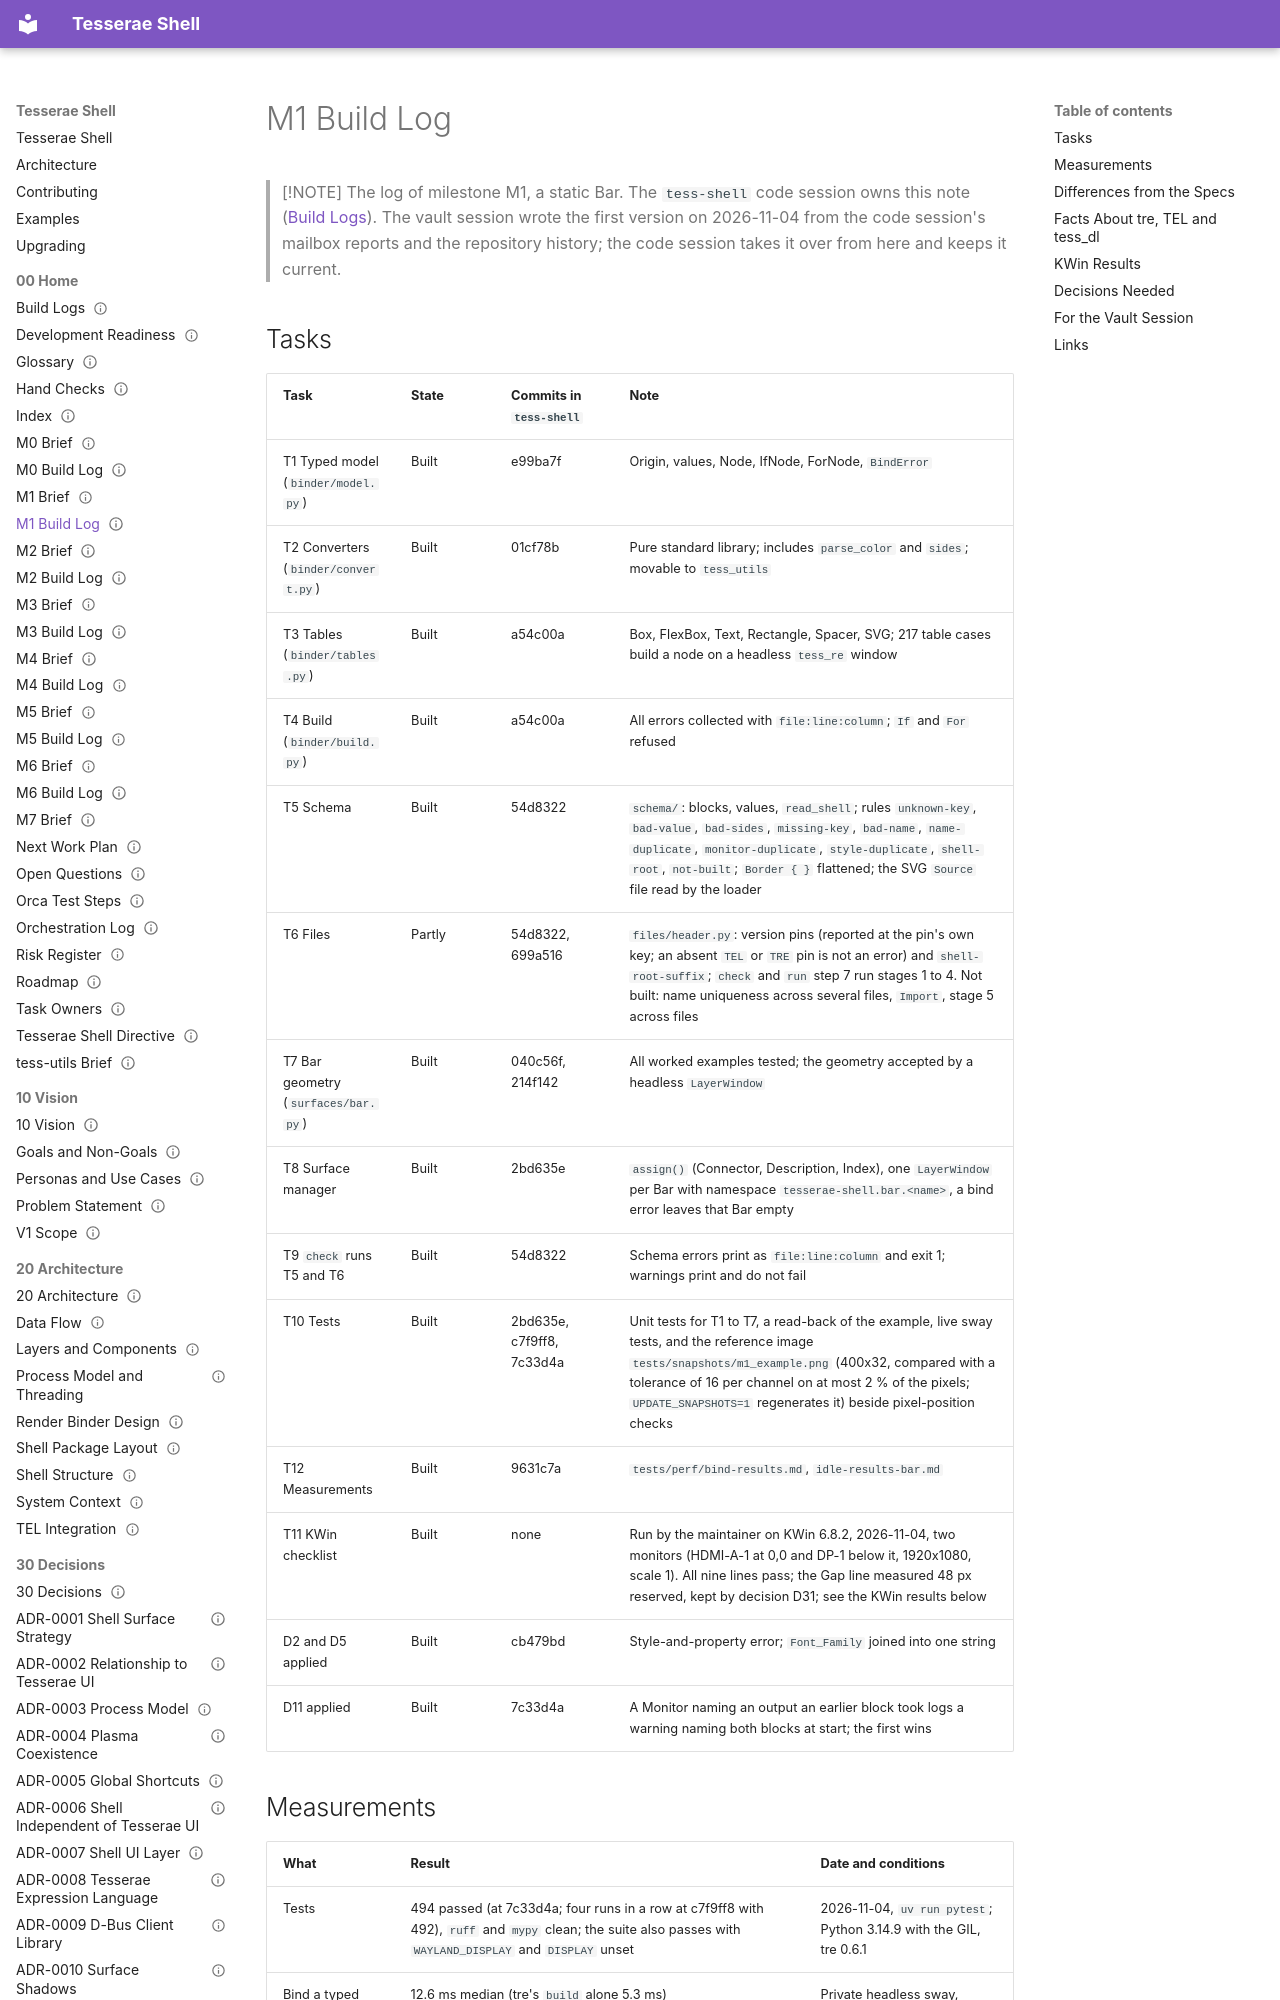

repository: mindderivative/tess-shell · page: 00 Home/M1 Build Log/index.html · generator: mkdocs

---
title: M1 Build Log
aliases: [M1 Log]
type: moc
status: draft
owner: phil
created: 2026-11-04
updated: 2026-11-04
tags: [moc, build-log]
---

# M1 Build Log

> [!NOTE]
> The log of milestone M1, a static Bar. The `tess-shell` code session owns this note ([Build Logs](Build%20Logs.md)). The vault session wrote the first version on 2026-11-04 from the code session's mailbox reports and the repository history; the code session takes it over from here and keeps it current.

## Tasks

| Task | State | Commits in `tess-shell` | Note |
|---|---|---|---|
| T1 Typed model (`binder/model.py`) | Built | e99ba7f | Origin, values, Node, IfNode, ForNode, `BindError` |
| T2 Converters (`binder/convert.py`) | Built | 01cf78b | Pure standard library; includes `parse_color` and `sides`; movable to `tess_utils` |
| T3 Tables (`binder/tables.py`) | Built | a54c00a | Box, FlexBox, Text, Rectangle, Spacer, SVG; 217 table cases build a node on a headless `tess_re` window |
| T4 Build (`binder/build.py`) | Built | a54c00a | All errors collected with `file:line:column`; `If` and `For` refused |
| T5 Schema | Built | 54d8322 | `schema/`: blocks, values, `read_shell`; rules `unknown-key`, `bad-value`, `bad-sides`, `missing-key`, `bad-name`, `name-duplicate`, `monitor-duplicate`, `style-duplicate`, `shell-root`, `not-built`; `Border { }` flattened; the SVG `Source` file read by the loader |
| T6 Files | Partly | 54d8322, 699a516 | `files/header.py`: version pins (reported at the pin's own key; an absent `TEL` or `TRE` pin is not an error) and `shell-root-suffix`; `check` and `run` step 7 run stages 1 to 4. Not built: name uniqueness across several files, `Import`, stage 5 across files |
| T7 Bar geometry (`surfaces/bar.py`) | Built | 040c56f, 214f142 | All worked examples tested; the geometry accepted by a headless `LayerWindow` |
| T8 Surface manager | Built | 2bd635e | `assign()` (Connector, Description, Index), one `LayerWindow` per Bar with namespace `tesserae-shell.bar.<name>`, a bind error leaves that Bar empty |
| T9 `check` runs T5 and T6 | Built | 54d8322 | Schema errors print as `file:line:column` and exit 1; warnings print and do not fail |
| T10 Tests | Built | 2bd635e, c7f9ff8, 7c33d4a | Unit tests for T1 to T7, a read-back of the example, live sway tests, and the reference image `tests/snapshots/m1_example.png` (400x32, compared with a tolerance of 16 per channel on at most 2 % of the pixels; `UPDATE_SNAPSHOTS=1` regenerates it) beside pixel-position checks |
| T12 Measurements | Built | 9631c7a | `tests/perf/bind-results.md`, `idle-results-bar.md` |
| T11 KWin checklist | Built | none | Run by the maintainer on KWin 6.8.2, 2026-11-04, two monitors (HDMI-A-1 at 0,0 and DP-1 below it, 1920x1080, scale 1). All nine lines pass; the Gap line measured 48 px reserved, kept by decision D31; see the KWin results below |
| D2 and D5 applied | Built | cb479bd | Style-and-property error; `Font_Family` joined into one string |
| D11 applied | Built | 7c33d4a | A Monitor naming an output an earlier block took logs a warning naming both blocks at start; the first wins |
